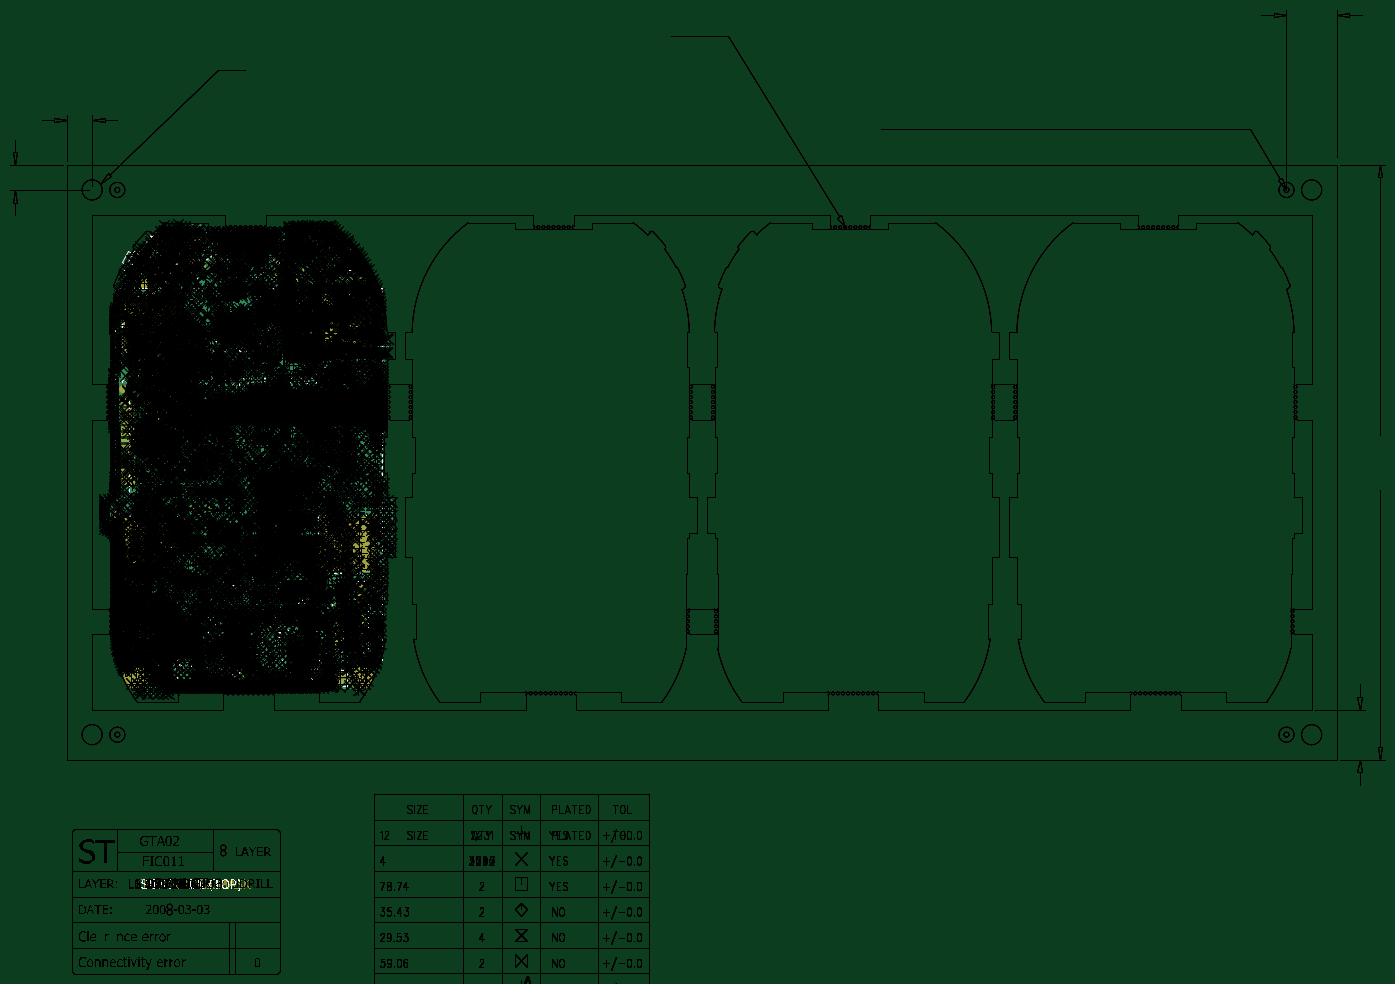
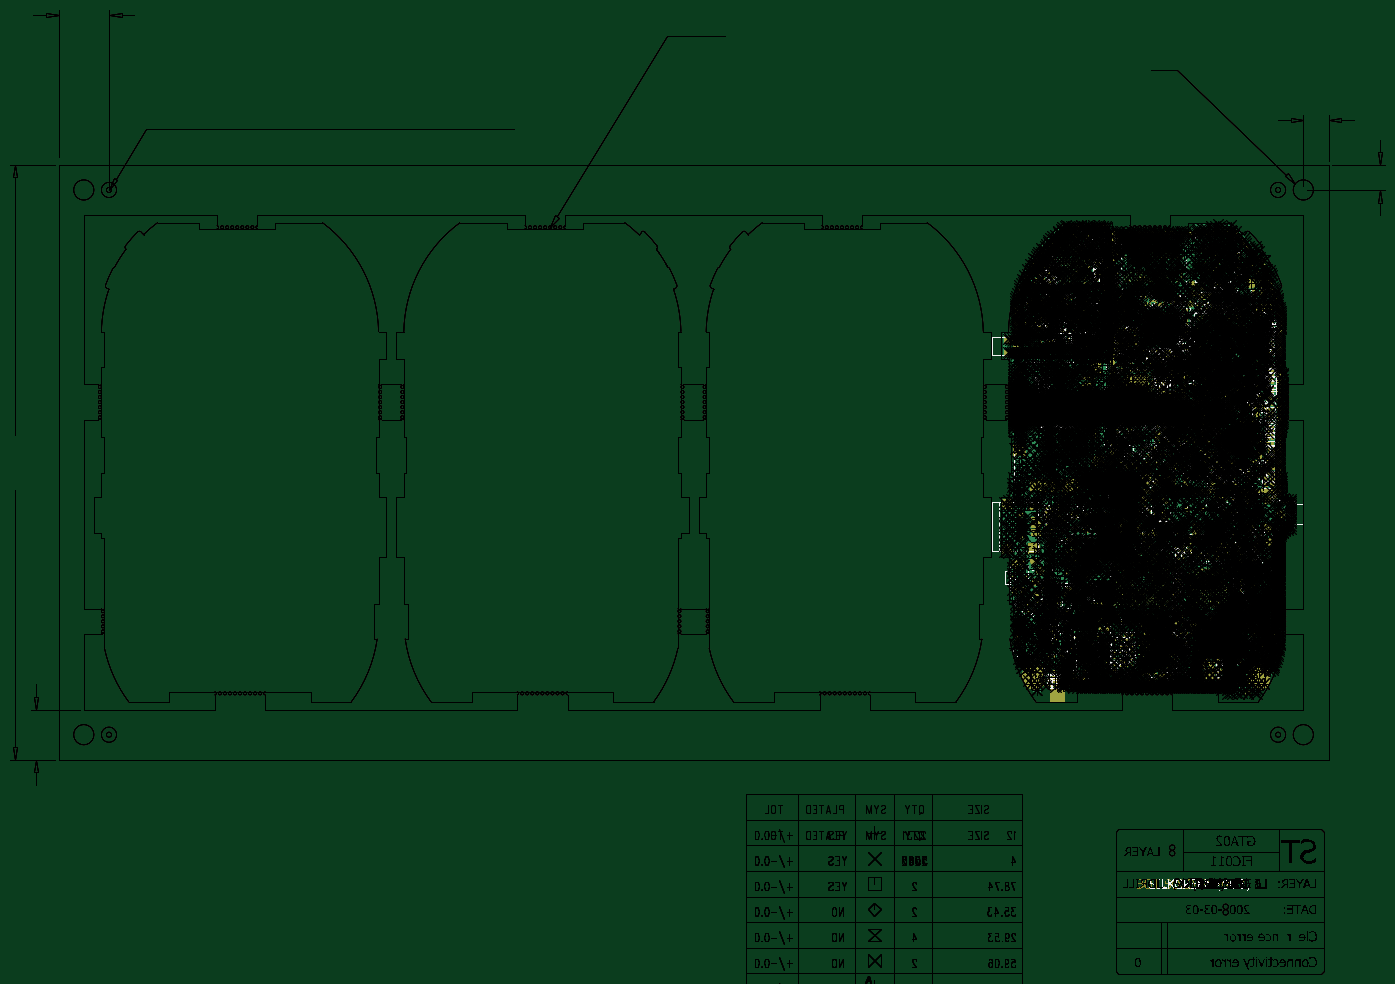
Circuit board: 18 layer files. Board 272.9 x 191.4 mm.
- bottom_copper: BOTTOM.pho (1010917 bytes)
- drill: Drill_01.pho (289614 bytes)
- drill: Drill_02.pho (450440 bytes)
- drill: Drill_03.pho (401745 bytes)
- drill: Drill_06.pho (489558 bytes)
- drill: Drill_07.pho (589855 bytes)
- drill: Drill_08.pho (343976 bytes)
- drill: NC_01_02.drl (38823 bytes)
- drill: NC_01_08.drl (305 bytes)
- drill: NC_02_03.drl (30980 bytes)
- drill: NC_03_06.drl (30616 bytes)
- drill: NC_06_07.drl (49004 bytes)
- drill: NC_07_08.drl (48407 bytes)
- bottom_silk: Silkscreen_bottom.pho (161565 bytes)
- top_silk: Silkscreen_top.pho (483797 bytes)
- top_mask: SolderMask_TOP.pho (88815 bytes)
- bottom_mask: Soldermask_bottom.pho (141349 bytes)
- top_copper: TOP.pho (218183 bytes)

=== bottom_copper: BOTTOM.pho (1010917 bytes, source omitted) ===
=== drill: Drill_01.pho (289614 bytes, source omitted) ===
=== drill: Drill_02.pho (450440 bytes, source omitted) ===
=== drill: Drill_03.pho (401745 bytes, source omitted) ===
=== drill: Drill_06.pho (489558 bytes, source omitted) ===
=== drill: Drill_07.pho (589855 bytes, source omitted) ===
=== drill: Drill_08.pho (343976 bytes, source omitted) ===
=== drill: NC_01_02.drl (38823 bytes, source omitted) ===
=== drill: NC_01_08.drl ===
%
T1C.02953F197S55
X-002713Y033966
X-003651Y034507
X014977Y009688
X01606Y009688
T2C.03543F197S55
X015335Y012841
X015335Y014574
T3C.04331F139S55
X001082Y015038
X002302Y015038
T4C.05906F107S55
X-004942Y014688
X-002973Y014688
T5C.07874F081S55
X-003267Y001968
X014291Y001968
T6C.08F074S55
X-002639Y032752
M30

=== drill: NC_02_03.drl (30980 bytes, source omitted) ===
=== drill: NC_03_06.drl (30616 bytes, source omitted) ===
=== drill: NC_06_07.drl (49004 bytes, source omitted) ===
=== drill: NC_07_08.drl (48407 bytes, source omitted) ===
=== bottom_silk: Silkscreen_bottom.pho (161565 bytes, source omitted) ===
=== top_silk: Silkscreen_top.pho (483797 bytes, source omitted) ===
=== top_mask: SolderMask_TOP.pho (88815 bytes, source omitted) ===
=== bottom_mask: Soldermask_bottom.pho (141349 bytes, source omitted) ===
=== top_copper: TOP.pho (218183 bytes, source omitted) ===
